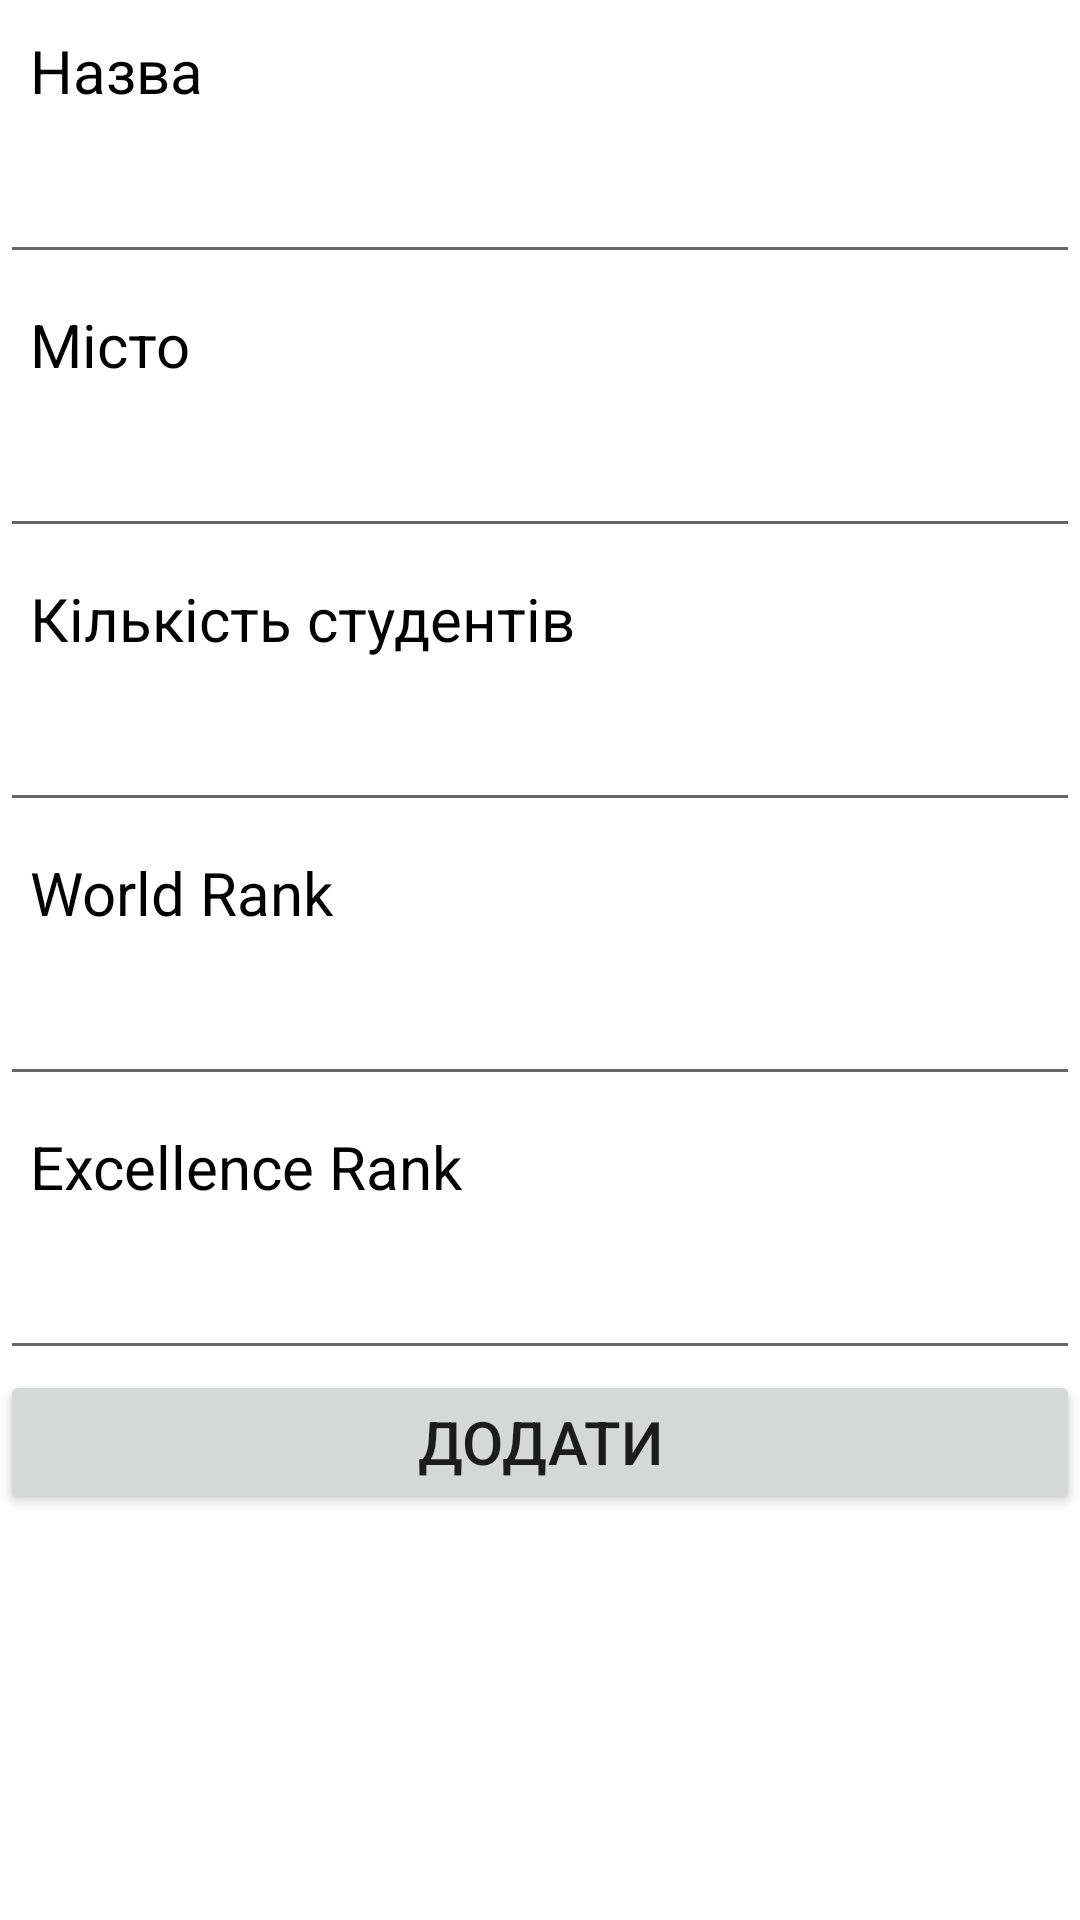

Reconstruct the res/layout file that produces this screen, plus the resources it refers to.
<!-- AndroidManifest.xml: application theme Theme.UnivUkraine -->
<!-- res/layout/activity_add_univ.xml -->
<?xml version="1.0" encoding="utf-8"?>
<androidx.core.widget.NestedScrollView xmlns:app="http://schemas.android.com/apk/res-auto"
    xmlns:tools="http://schemas.android.com/tools"
    android:layout_width="match_parent"
android:layout_height="match_parent"
xmlns:android="http://schemas.android.com/apk/res/android">

    <androidx.constraintlayout.widget.ConstraintLayout
        android:layout_width="match_parent"
        android:layout_height="match_parent"
        android:layout_gravity="center_horizontal"
        tools:context=".CreateUniversityActivity">

        <LinearLayout
            android:layout_width="match_parent"
            android:layout_height="match_parent"
            android:orientation="vertical">

            <TextView
                android:id="@+id/Title"
                android:layout_width="wrap_content"
                android:layout_height="wrap_content"
                android:gravity="center_horizontal"
                android:padding="10sp"
                android:text="Назва"
                android:textColor="@color/black"
                android:textSize="20sp" />

            <EditText
                android:id="@+id/univName"
                android:layout_width="match_parent"
                android:layout_height="wrap_content"
                android:padding="10sp"
                android:text=""
                android:textSize="18sp" />

            <TextView
                android:id="@+id/univCityTitle"
                android:layout_width="wrap_content"
                android:layout_height="wrap_content"
                android:padding="10sp"
                android:text="Місто"
                android:textColor="@color/black"
                android:textSize="20sp" />

            <EditText
                android:id="@+id/univCityName"
                android:layout_width="match_parent"
                android:layout_height="wrap_content"
                android:padding="10sp"
                android:text=""
                android:textSize="18sp" />

            <TextView
                android:id="@+id/univNumberTitle"
                android:layout_width="wrap_content"
                android:layout_height="wrap_content"
                android:padding="10sp"
                android:text="Кількість студентів"
                android:textColor="@color/black"
                android:textSize="20sp" />

            <EditText
                android:id="@+id/univNumberName"
                android:layout_width="match_parent"
                android:layout_height="wrap_content"
                android:inputType="number"
                android:padding="10sp"
                android:text=""
                android:textSize="18sp" />

            <TextView
                android:id="@+id/univWRTitle"
                android:layout_width="wrap_content"
                android:layout_height="wrap_content"
                android:padding="10sp"
                android:text="World Rank"
                android:textColor="@color/black"
                android:textSize="20sp" />

            <EditText
                android:id="@+id/univWRName"
                android:layout_width="match_parent"
                android:layout_height="wrap_content"
                android:inputType="number"
                android:padding="10sp"
                android:text=""
                android:textSize="18sp" />

            <TextView
                android:id="@+id/univERTitle"
                android:layout_width="wrap_content"
                android:layout_height="wrap_content"
                android:padding="10sp"
                android:text="Excellence Rank"
                android:textColor="@color/black"
                android:textSize="20sp" />

            <EditText
                android:id="@+id/univERName"
                android:layout_width="match_parent"
                android:layout_height="wrap_content"
                android:inputType="number"
                android:padding="10sp"
                android:text=""
                android:textSize="18sp" />

            <Button
                android:id="@+id/add"
                android:layout_width="match_parent"
                android:layout_height="wrap_content"
                android:gravity="center"
                android:onClick="add"
                android:padding="10sp"
                android:text="Додати"
                android:textSize="20sp" />
        </LinearLayout>

    </androidx.constraintlayout.widget.ConstraintLayout>
</androidx.core.widget.NestedScrollView>
<!-- resources referenced by this layout -->
<resources>
  <style name="Theme.UnivUkraine" parent="Theme.MaterialComponents.DayNight.DarkActionBar">
          
          <item name="colorPrimary">@color/purple_500</item>
          <item name="colorPrimaryVariant">@color/purple_700</item>
          <item name="colorOnPrimary">@color/white</item>
          
          <item name="colorSecondary">@color/teal_200</item>
          <item name="colorSecondaryVariant">@color/teal_700</item>
          <item name="colorOnSecondary">@color/black</item>
          
          <item name="android:statusBarColor" tools:targetApi="l">?attr/colorPrimaryVariant</item>
          
      </style>
  <!-- not gathered from this repository: default colours our renderer supplied (Android Studio template values) -->
  <color name="purple_500">#FF6200EE</color>
  <color name="purple_700">#FF3700B3</color>
  <color name="teal_200">#FF03DAC5</color>
  <color name="teal_700">#FF018786</color>
  <color name="black">#FF000000</color>
  <color name="white">#FFFFFFFF</color>
</resources>
